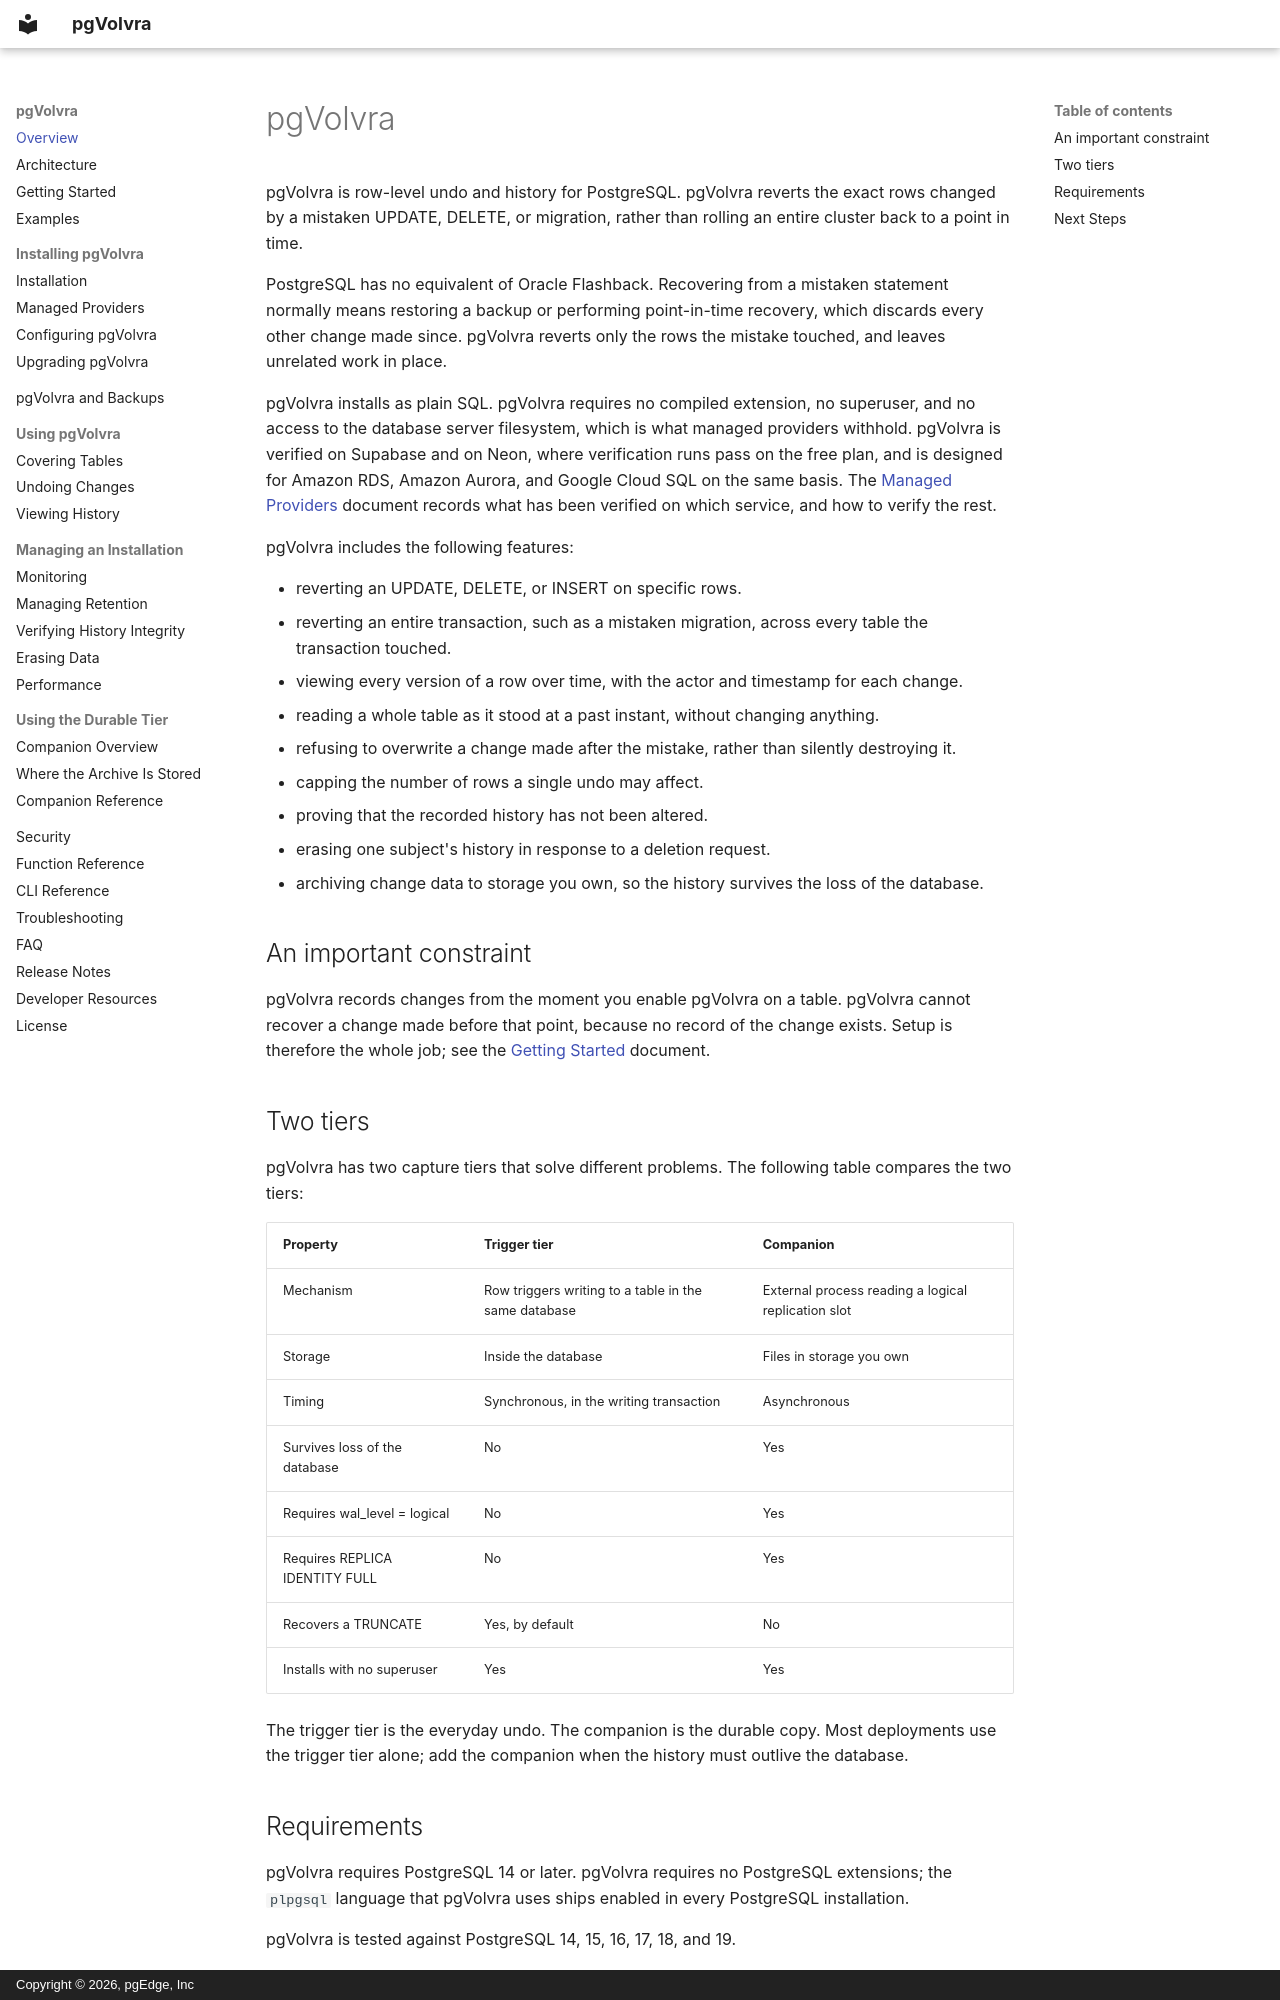

repository: pgEdge/pgvolvra · page: index.html · generator: mkdocs · copyright: Copyright © 2026, pgEdge, Inc

# pgVolvra

pgVolvra is row-level undo and history for PostgreSQL. pgVolvra reverts the
exact rows changed by a mistaken UPDATE, DELETE, or migration, rather
than rolling an entire cluster back to a point in time.

PostgreSQL has no equivalent of Oracle Flashback. Recovering from a
mistaken statement normally means restoring a backup or performing
point-in-time recovery, which discards every other change made since.
pgVolvra reverts only the rows the mistake touched, and leaves unrelated
work in place.

pgVolvra installs as plain SQL. pgVolvra requires no compiled extension,
no superuser, and no access to the database server filesystem, which
is what managed providers withhold. pgVolvra is verified on
Supabase and on Neon, where verification runs pass on the free plan,
and is designed for Amazon RDS, Amazon Aurora, and Google Cloud SQL on
the same basis. The
[Managed Providers](managed_providers.md) document records what has
been verified on which service, and how to verify the rest.

pgVolvra includes the following features:

- reverting an UPDATE, DELETE, or INSERT on specific rows.
- reverting an entire transaction, such as a mistaken migration,
  across every table the transaction touched.
- viewing every version of a row over time, with the actor and
  timestamp for each change.
- reading a whole table as it stood at a past instant, without
  changing anything.
- refusing to overwrite a change made after the mistake, rather than
  silently destroying it.
- capping the number of rows a single undo may affect.
- proving that the recorded history has not been altered.
- erasing one subject's history in response to a deletion request.
- archiving change data to storage you own, so the history survives
  the loss of the database.

## An important constraint

pgVolvra records changes from the moment you enable pgVolvra on a table.
pgVolvra cannot recover a change made before that point, because no
record of the change exists. Setup is therefore the whole job; see the
[Getting Started](quick_start.md) document.

## Two tiers

pgVolvra has two capture tiers that solve different problems. The
following table compares the two tiers:

| Property | Trigger tier | Companion |
|---|---|---|
| Mechanism | Row triggers writing to a table in the same database | External process reading a logical replication slot |
| Storage | Inside the database | Files in storage you own |
| Timing | Synchronous, in the writing transaction | Asynchronous |
| Survives loss of the database | No | Yes |
| Requires wal_level = logical | No | Yes |
| Requires REPLICA IDENTITY FULL | No | Yes |
| Recovers a TRUNCATE | Yes, by default | No |
| Installs with no superuser | Yes | Yes |

The trigger tier is the everyday undo. The companion is the durable
copy. Most deployments use the trigger tier alone; add the companion
when the history must outlive the database.

## Requirements

pgVolvra requires PostgreSQL 14 or later. pgVolvra requires no PostgreSQL
extensions; the `plpgsql` language that pgVolvra uses ships enabled in
every PostgreSQL installation.

pgVolvra is tested against PostgreSQL 14, 15, 16, 17, 18, and 19.
